The GitHub repository frankbydefault/tumor-detector-notebook contains a labelled image folder "Borders" with 4 categories: glioma, meningioma, no tumor, pituitary tumor. Examples follow, each with its label.

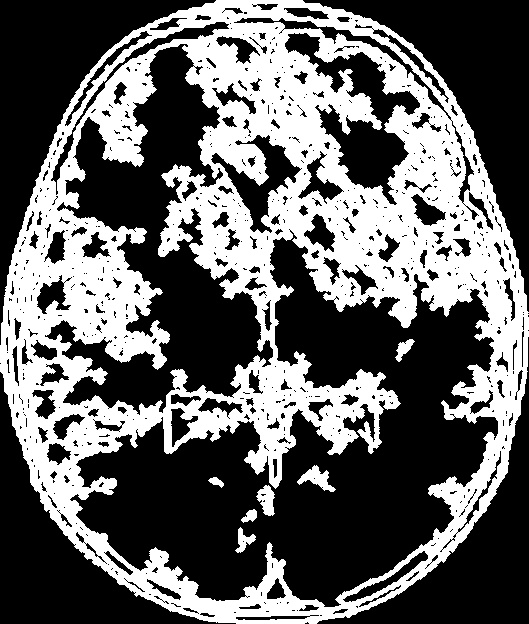
Label: no tumor

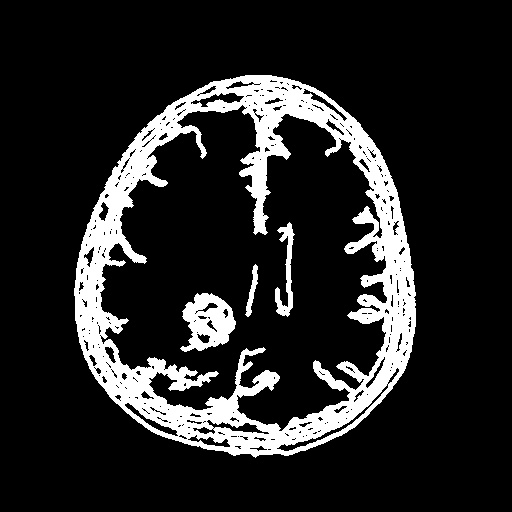
Label: meningioma

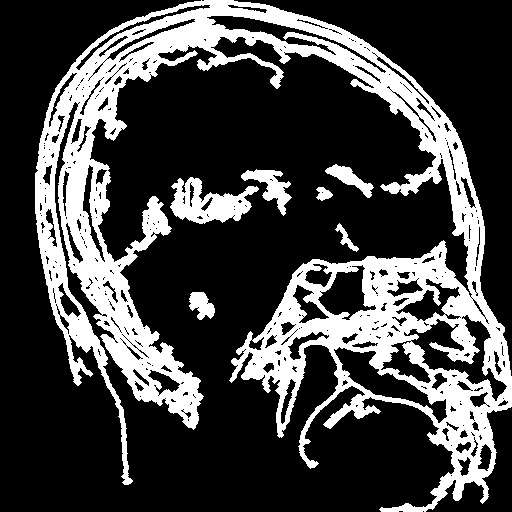
Label: pituitary tumor

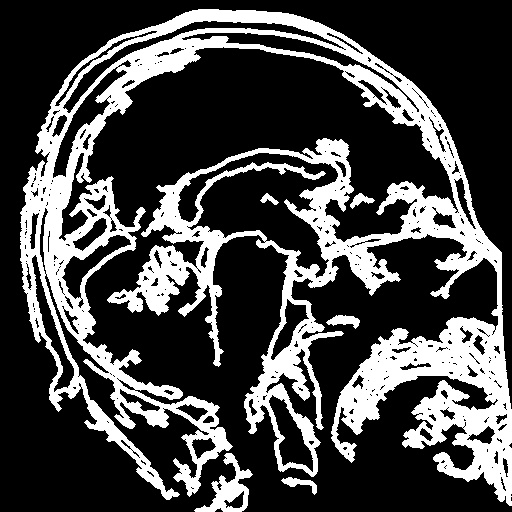
Label: pituitary tumor

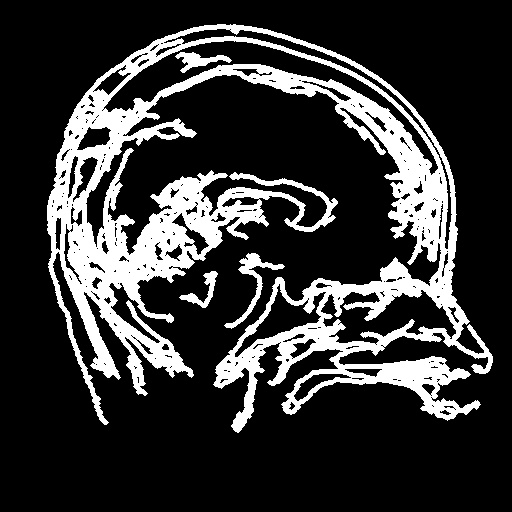
Label: glioma

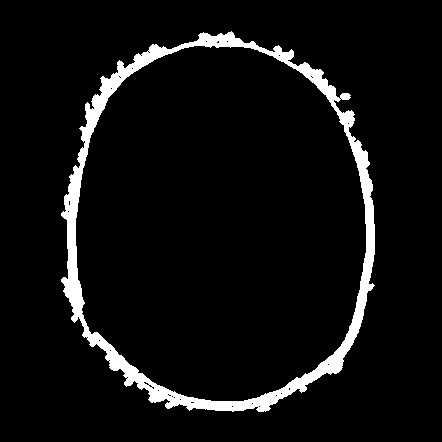
Label: no tumor
